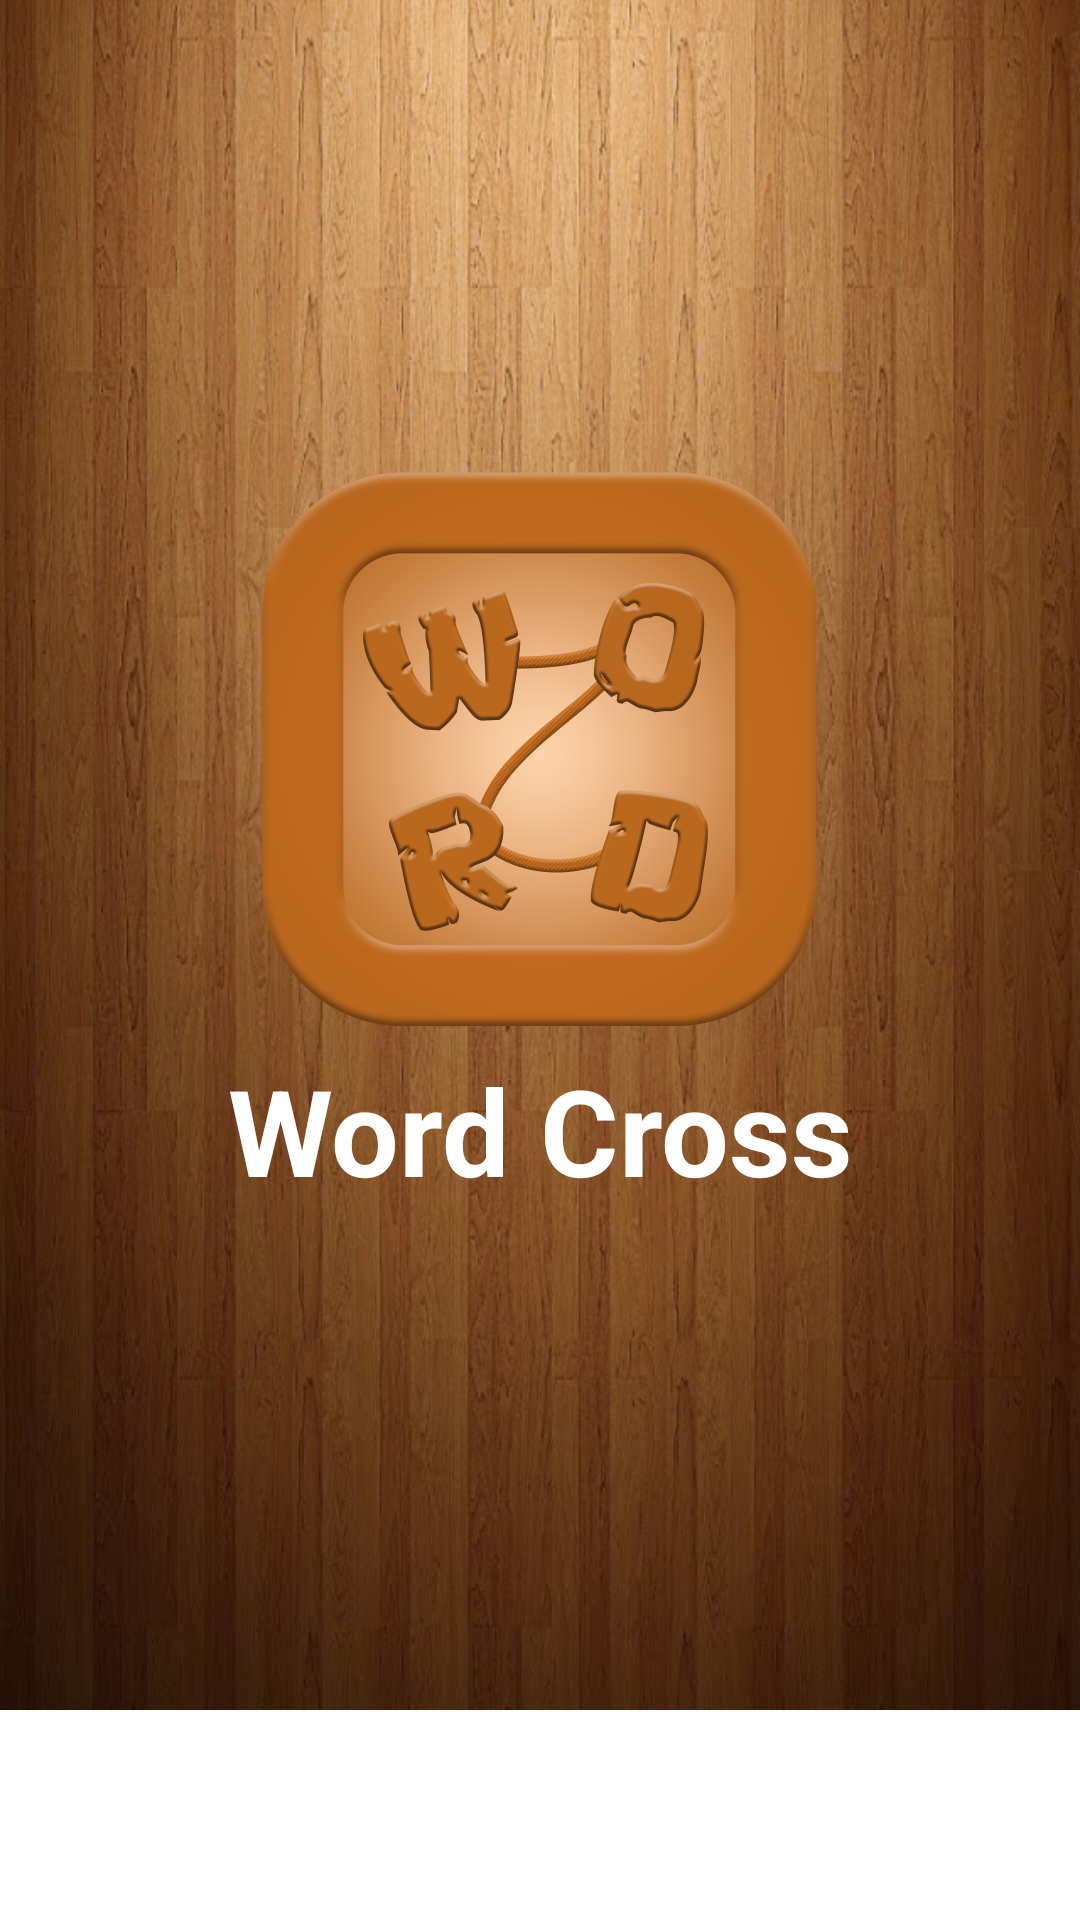

Android layout source for this screen:
<!-- AndroidManifest.xml: application theme AppTheme -->
<!-- res/layout/activity_splash_screen.xml -->
<?xml version="1.0" encoding="utf-8"?>
<LinearLayout xmlns:android="http://schemas.android.com/apk/res/android"
    xmlns:tools="http://schemas.android.com/tools"
    android:layout_width="match_parent"
    android:layout_height="match_parent"
    android:orientation="vertical"
    android:background="@drawable/splash"
    tools:context=".ActivitySplashScreen">


        <ImageView
            android:layout_width="200dp"
            android:layout_height="200dp"
            android:layout_gravity="center"
            android:layout_marginTop="150dp"
            android:src="@drawable/ic_logo"/>
        <TextView
            android:layout_width="match_parent"
            android:layout_height="wrap_content"
            android:gravity="center"
            android:textSize="40dp"
            android:textColor="@android:color/white"
            android:textStyle="bold"
            android:text="Word Cross" />

    <LinearLayout
        android:layout_width="match_parent"
        android:layout_height="match_parent">
        <LinearLayout
            android:layout_width="match_parent"
            android:layout_height="70dp"
            android:layout_gravity="bottom"
            android:padding="10dp"
            android:background="@color/white">
            <ImageView
                android:layout_width="match_parent"
                android:layout_height="50dp"
                android:layout_weight="1"
                android:src="@drawable/logo_diet" />
            <ImageView
                android:layout_width="wrap_content"
                android:layout_height="50dp"
                android:layout_weight="2"
                android:paddingRight="10dp"
                android:src="@drawable/logo_aswdc" />
        </LinearLayout>
    </LinearLayout>


</LinearLayout>
<!-- resources referenced by this layout -->
<resources>
  <color name="white">#FFFFFF</color>
  <!-- drawable ic_logo: png bitmap (drawable, 343977 bytes) -->
  <!-- drawable splash: jpg bitmap (drawable, 104087 bytes) -->
  <style name="AppTheme" parent="Theme.AppCompat.Light.DarkActionBar">
          
          <item name="colorPrimary">#B5651D</item>
          <item name="colorPrimaryDark">#cb7121</item>
          <item name="colorAccent">@color/colorAccent</item>
      </style>
  <color name="colorAccent">#FF4081</color>
</resources>
